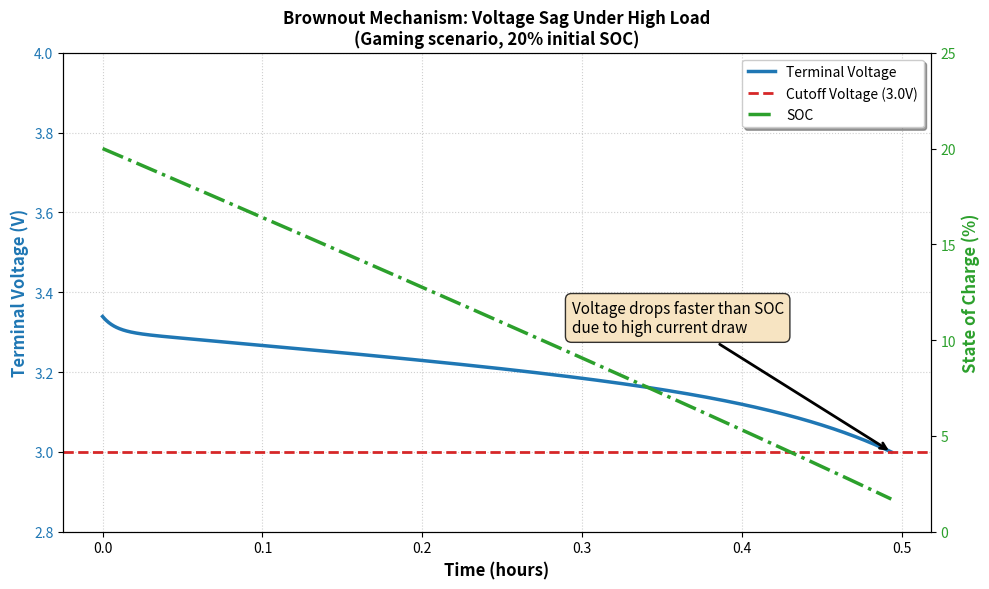

Generate this figure with matplotlib:
import numpy as np
import matplotlib.pyplot as plt

# 1. 物理参数设置 (与前面一致，使用修正后的参数)
Q_n = 3.3 * 3600  
V_cutoff = 3.0    
eta = 0.95        
R_0 = 0.12        
R_1 = 0.03        
C_1 = 1000        
R_tot = R_0 + R_1 

def get_ocv(soc):
    """非线性开路电压公式"""
    return 3.3 + 0.9 * soc - 0.2 * np.exp(-30 * soc)

# 2. 模拟函数 (针对 Figure 6，我们只需要跑单个场景)
def simulate_brownout(P_load, initial_soc):
    soc = initial_soc
    V_1 = 0.0     
    time = 0.0    
    
    history_time = []
    history_soc = []
    history_voltage = []
    
    while soc > 0:
        ocv = get_ocv(soc)
        discriminant = (ocv - V_1)**2 - 4 * R_tot * (P_load / eta)
        
        if discriminant < 0:
            break
            
        I = ((ocv - V_1) - np.sqrt(discriminant)) / (2 * R_tot)
        V_term = ocv - I * R_0 - V_1
        
        history_time.append(time / 3600)
        history_soc.append(soc * 100)
        history_voltage.append(V_term)
        
        if V_term <= V_cutoff:
            break
            
        dV1_dt = (I / C_1) - (V_1 / (R_1 * C_1))
        V_1 += dV1_dt * 2.0  # dt = 2.0s
        soc -= (I * 2.0) / Q_n
        time += 2.0
        
    return history_time, history_soc, history_voltage

# 我们设定和 Figure 6 一模一样的条件：Gaming 场景，初始电量 20% (0.2)
t, s, v = simulate_brownout(P_load=3.67, initial_soc=0.20)

# ==========================================
# 3. 画图：完美复现 Figure 6 的双 Y 轴格式
# ==========================================
fig, ax1 = plt.subplots(figsize=(10, 6))

# 设置左边 Y 轴 (画电压)
color_v = 'tab:blue'
ax1.set_xlabel('Time (hours)', fontsize=12, fontweight='bold')
ax1.set_ylabel('Terminal Voltage (V)', color=color_v, fontsize=12, fontweight='bold')
line1 = ax1.plot(t, v, color=color_v, linewidth=2.5, label='Terminal Voltage')
ax1.tick_params(axis='y', labelcolor=color_v)
# 画出红色的关机线
line2 = ax1.axhline(y=V_cutoff, color='tab:red', linestyle='--', linewidth=2, label='Cutoff Voltage (3.0V)')
# 锁定电压 Y 轴的范围，和原图一致
ax1.set_ylim(2.8, 4.0) 

# 创建共享 X 轴的第二个 Y 轴 (画电量)
ax2 = ax1.twinx()  
color_s = 'tab:green'
ax2.set_ylabel('State of Charge (%)', color=color_s, fontsize=12, fontweight='bold')  
line3 = ax2.plot(t, s, color=color_s, linewidth=2.5, linestyle='-.', label='SOC')
ax2.tick_params(axis='y', labelcolor=color_s)
# 锁定电量 Y 轴的范围
ax2.set_ylim(0, 25)

# 合并图例
lines = line1 + [line2] + line3
labels = [l.get_label() for l in lines]
ax1.legend(lines, labels, loc='upper right', shadow=True)

# 添加标注框说明 Brownout 机制
ax1.annotate('Voltage drops faster than SOC\ndue to high current draw', 
             xy=(t[-1], v[-1]), 
             xytext=(t[-1]-0.2, v[-1]+0.3),
             arrowprops=dict(facecolor='black', arrowstyle='->', lw=2),
             bbox=dict(boxstyle="round,pad=0.4", fc="wheat", alpha=0.8),
             fontsize=11)

plt.title('Brownout Mechanism: Voltage Sag Under High Load\n(Gaming scenario, 20% initial SOC)', fontweight='bold')
ax1.grid(True, linestyle=':', alpha=0.6)
plt.tight_layout()
plt.show()
